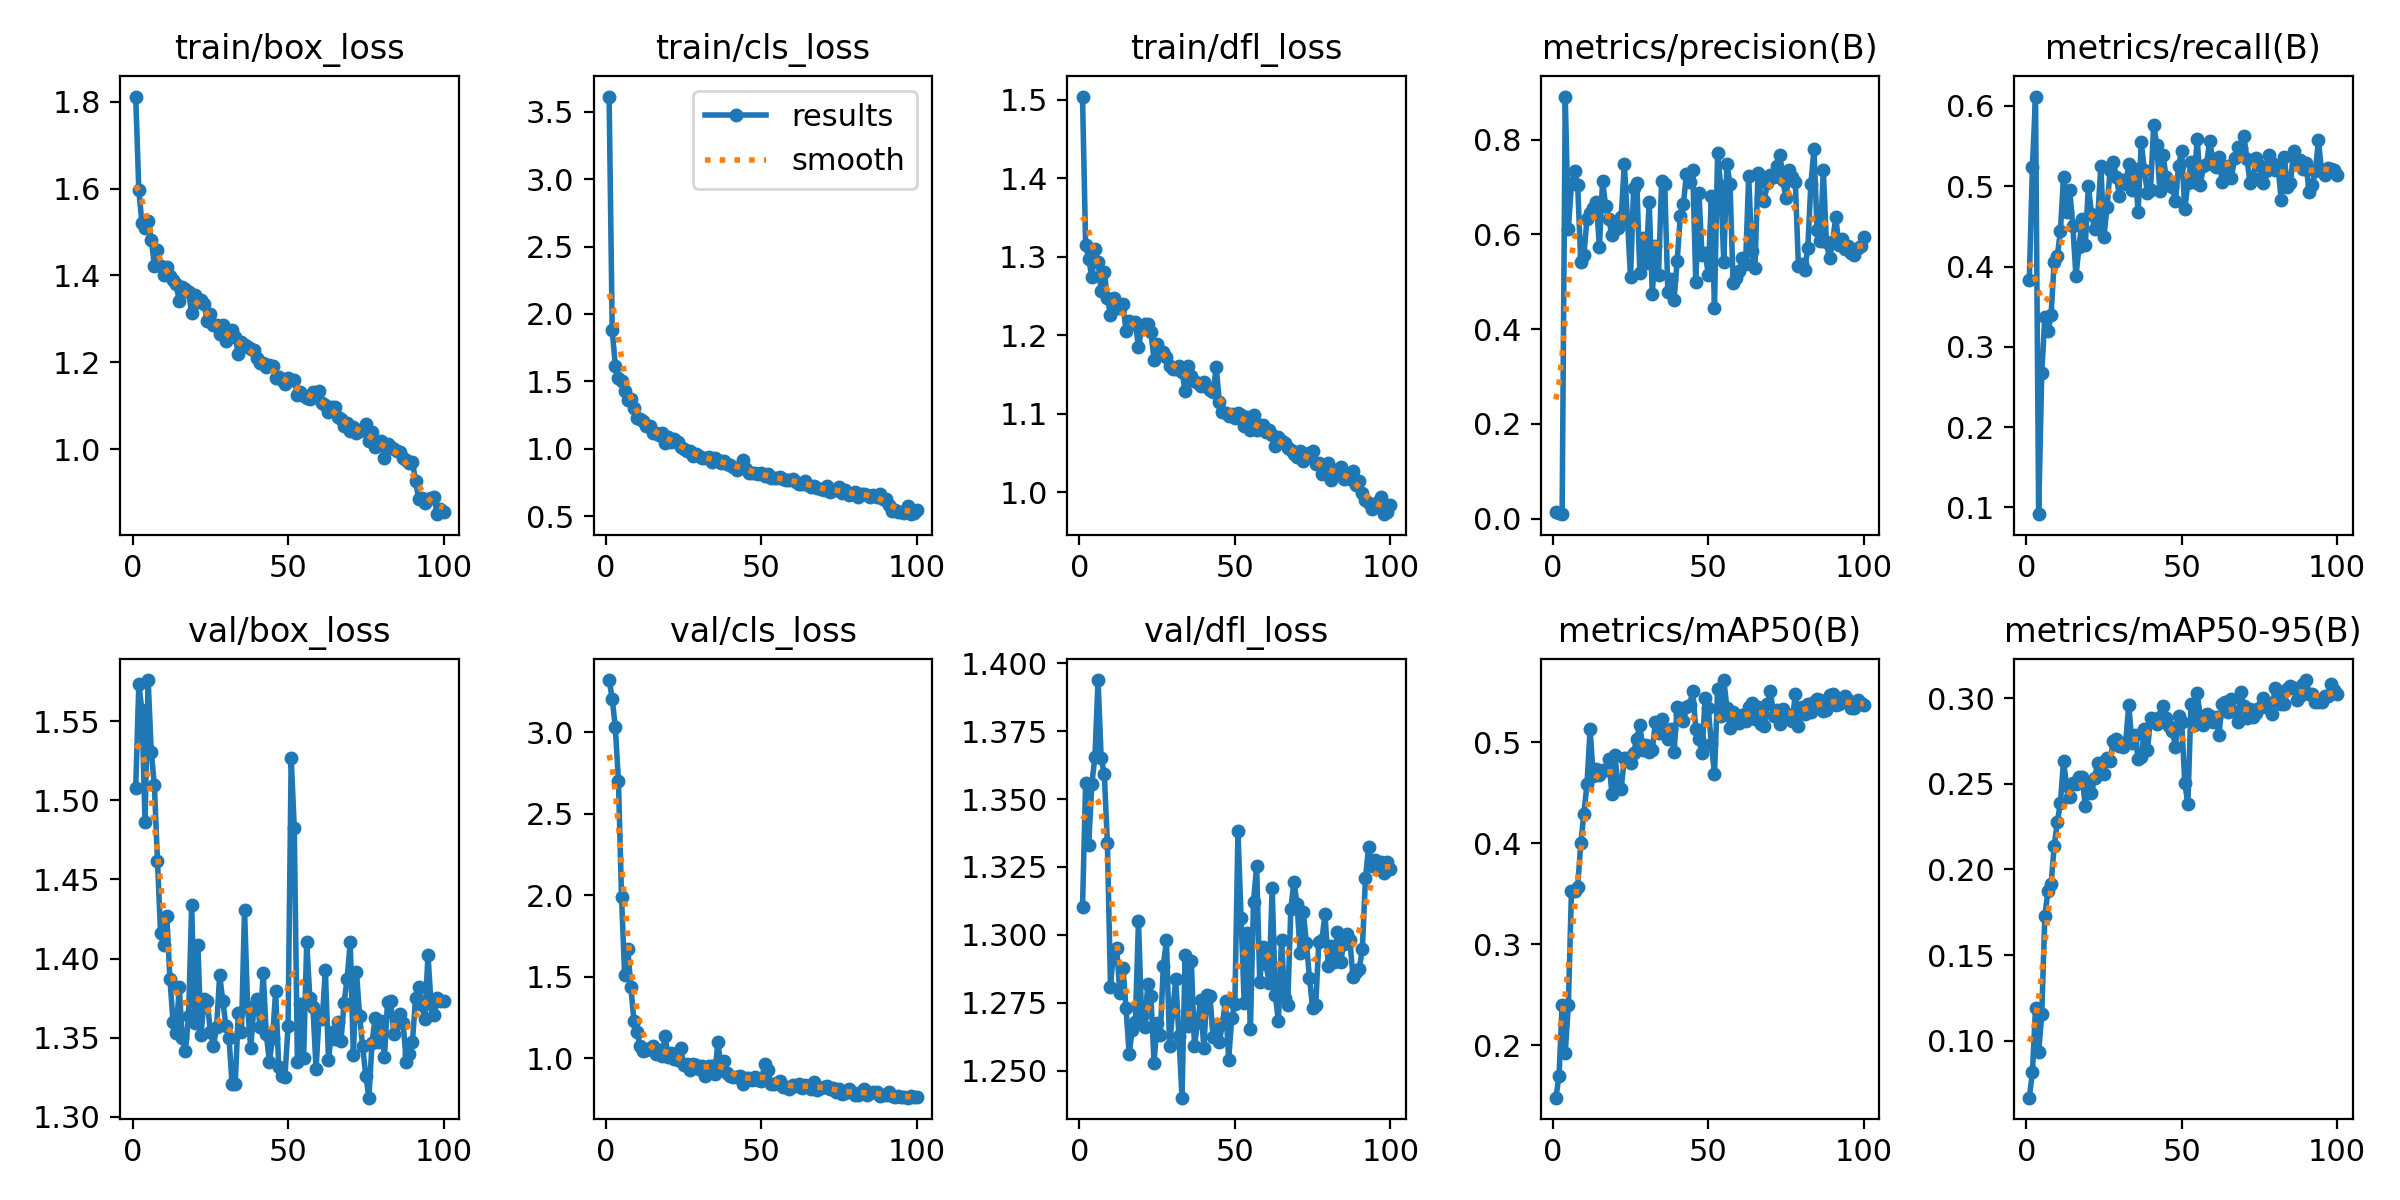

Source data for this figure (header and first rows):
epoch, train/box_loss, train/cls_loss, train/dfl_loss, metrics/precision(B), metrics/recall(B), metrics/mAP50(B), metrics/mAP50-95(B), val/box_loss, val/cls_loss, val/dfl_loss, lr/pg0, lr/pg1, lr/pg2
1, 1.812, 3.613, 1.504, 0.01347, 0.3834, 0.1481, 0.06681, 1.508, 3.32, 1.31, 0.00023, 0.00023, 0.00023
2, 1.597, 1.878, 1.315, 0.01298, 0.5243, 0.1699, 0.08165, 1.573, 3.206, 1.356, 0.0004654, 0.0004654, 0.0004654
3, 1.521, 1.617, 1.298, 0.00955, 0.6117, 0.24, 0.1194, 1.557, 3.029, 1.333, 0.0006959, 0.0006959, 0.0006959
4, 1.51, 1.525, 1.274, 0.8911, 0.09154, 0.1921, 0.09326, 1.486, 2.701, 1.356, 0.0009218, 0.0009218, 0.0009218
5, 1.526, 1.503, 1.311, 0.6119, 0.2673, 0.2401, 0.1154, 1.576, 1.986, 1.366, 0.0009604, 0.0009604, 0.0009604
6, 1.482, 1.428, 1.294, 0.7064, 0.3374, 0.3524, 0.173, 1.53, 1.509, 1.394, 0.0009505, 0.0009505, 0.0009505
7, 1.423, 1.362, 1.256, 0.7331, 0.3191, 0.3529, 0.1874, 1.51, 1.672, 1.365, 0.0009406, 0.0009406, 0.0009406
8, 1.459, 1.368, 1.28, 0.704, 0.3395, 0.3572, 0.1913, 1.462, 1.434, 1.359, 0.0009307, 0.0009307, 0.0009307
9, 1.422, 1.301, 1.248, 0.5413, 0.4061, 0.3999, 0.2137, 1.416, 1.226, 1.334, 0.0009208, 0.0009208, 0.0009208
10, 1.402, 1.23, 1.226, 0.5563, 0.413, 0.4295, 0.2277, 1.408, 1.157, 1.281, 0.0009109, 0.0009109, 0.0009109
11, 1.42, 1.219, 1.248, 0.6336, 0.444, 0.4589, 0.2388, 1.427, 1.076, 1.294, 0.000901, 0.000901, 0.000901
12, 1.399, 1.204, 1.235, 0.6456, 0.5117, 0.5133, 0.2632, 1.387, 1.042, 1.295, 0.0008911, 0.0008911, 0.0008911
13, 1.389, 1.171, 1.234, 0.6549, 0.4685, 0.4662, 0.2488, 1.36, 1.048, 1.279, 0.0008812, 0.0008812, 0.0008812
14, 1.38, 1.167, 1.24, 0.6687, 0.4953, 0.4737, 0.2422, 1.353, 1.063, 1.288, 0.0008713, 0.0008713, 0.0008713
15, 1.341, 1.119, 1.206, 0.5736, 0.4502, 0.4677, 0.2504, 1.382, 1.075, 1.273, 0.0008614, 0.0008614, 0.0008614
16, 1.373, 1.115, 1.218, 0.7137, 0.3879, 0.4726, 0.2501, 1.35, 1.023, 1.256, 0.0008515, 0.0008515, 0.0008515
17, 1.368, 1.104, 1.215, 0.6604, 0.4248, 0.4723, 0.2538, 1.341, 1.051, 1.265, 0.0008416, 0.0008416, 0.0008416
18, 1.362, 1.118, 1.217, 0.6331, 0.4593, 0.4837, 0.254, 1.364, 1.011, 1.268, 0.0008317, 0.0008317, 0.0008317
19, 1.313, 1.045, 1.185, 0.5979, 0.4266, 0.4492, 0.2369, 1.434, 1.137, 1.305, 0.0008218, 0.0008218, 0.0008218
20, 1.354, 1.086, 1.208, 0.612, 0.5006, 0.4872, 0.2506, 1.359, 1.008, 1.27, 0.0008119, 0.0008119, 0.0008119
21, 1.339, 1.052, 1.214, 0.6138, 0.4648, 0.456, 0.2446, 1.409, 1.034, 1.266, 0.000802, 0.000802, 0.000802
22, 1.344, 1.075, 1.215, 0.6374, 0.4471, 0.4542, 0.2535, 1.352, 0.9948, 1.282, 0.0007921, 0.0007921, 0.0007921
23, 1.335, 1.051, 1.204, 0.7489, 0.4606, 0.4843, 0.262, 1.375, 0.9866, 1.278, 0.0007822, 0.0007822, 0.0007822
24, 1.294, 1.01, 1.169, 0.6326, 0.5254, 0.4848, 0.2623, 1.373, 1.062, 1.253, 0.0007723, 0.0007723, 0.0007723
25, 1.311, 1.002, 1.19, 0.5101, 0.4373, 0.4796, 0.2557, 1.354, 0.9575, 1.268, 0.0007624, 0.0007624, 0.0007624
26, 1.286, 0.9871, 1.18, 0.6984, 0.4741, 0.4899, 0.2648, 1.345, 0.9616, 1.263, 0.0007525, 0.0007525, 0.0007525
27, 1.286, 0.9837, 1.179, 0.7092, 0.5201, 0.5036, 0.2633, 1.357, 0.9281, 1.289, 0.0007426, 0.0007426, 0.0007426
28, 1.265, 0.9483, 1.172, 0.5177, 0.5305, 0.5172, 0.2752, 1.389, 0.9624, 1.298, 0.0007327, 0.0007327, 0.0007327
29, 1.286, 0.9576, 1.161, 0.5931, 0.511, 0.492, 0.2759, 1.373, 0.9592, 1.259, 0.0007228, 0.0007228, 0.0007228
30, 1.248, 0.9495, 1.157, 0.5395, 0.4884, 0.4972, 0.272, 1.358, 0.9342, 1.272, 0.0007129, 0.0007129, 0.0007129
31, 1.258, 0.9287, 1.158, 0.668, 0.5073, 0.4906, 0.2715, 1.35, 0.9484, 1.284, 0.000703, 0.000703, 0.000703
32, 1.274, 0.9345, 1.161, 0.4753, 0.5033, 0.4924, 0.2743, 1.321, 0.891, 1.263, 0.0006931, 0.0006931, 0.0006931
33, 1.259, 0.9399, 1.154, 0.5766, 0.5274, 0.5198, 0.2961, 1.321, 0.9488, 1.24, 0.0006832, 0.0006832, 0.0006832
34, 1.218, 0.9014, 1.129, 0.5146, 0.4958, 0.5094, 0.2737, 1.366, 0.9509, 1.293, 0.0006733, 0.0006733, 0.0006733
35, 1.246, 0.9298, 1.162, 0.7133, 0.5212, 0.5236, 0.2784, 1.353, 0.9051, 1.267, 0.0006634, 0.0006634, 0.0006634
36, 1.239, 0.9151, 1.149, 0.7071, 0.4676, 0.5109, 0.2644, 1.431, 1.099, 1.29, 0.0006535, 0.0006535, 0.0006535
37, 1.235, 0.8913, 1.142, 0.4794, 0.5547, 0.5031, 0.2658, 1.369, 0.9359, 1.259, 0.0006436, 0.0006436, 0.0006436
38, 1.23, 0.9121, 1.139, 0.5052, 0.5199, 0.5131, 0.282, 1.344, 0.9808, 1.268, 0.0006337, 0.0006337, 0.0006337
39, 1.228, 0.8886, 1.135, 0.4612, 0.4916, 0.4906, 0.2696, 1.369, 0.9079, 1.276, 0.0006238, 0.0006238, 0.0006238
40, 1.21, 0.8825, 1.141, 0.5445, 0.4955, 0.535, 0.2884, 1.375, 0.8884, 1.258, 0.0006139, 0.0006139, 0.0006139
41, 1.199, 0.8618, 1.134, 0.6379, 0.5766, 0.5276, 0.2879, 1.357, 0.8861, 1.278, 0.000604, 0.000604, 0.000604
42, 1.199, 0.8457, 1.13, 0.6642, 0.5514, 0.5213, 0.2848, 1.391, 0.8862, 1.277, 0.0005941, 0.0005941, 0.0005941
43, 1.188, 0.8537, 1.128, 0.7286, 0.4935, 0.5355, 0.2888, 1.352, 0.8927, 1.262, 0.0005842, 0.0005842, 0.0005842
44, 1.193, 0.9156, 1.16, 0.7105, 0.5385, 0.537, 0.2952, 1.335, 0.8438, 1.267, 0.0005743, 0.0005743, 0.0005743
45, 1.192, 0.8505, 1.116, 0.7367, 0.5114, 0.5505, 0.2884, 1.35, 0.8792, 1.261, 0.0005644, 0.0005644, 0.0005644
46, 1.163, 0.8216, 1.102, 0.4992, 0.5018, 0.5135, 0.284, 1.379, 0.8787, 1.267, 0.0005545, 0.0005545, 0.0005545
47, 1.166, 0.8196, 1.101, 0.6874, 0.4993, 0.5029, 0.281, 1.331, 0.8651, 1.276, 0.0005446, 0.0005446, 0.0005446
48, 1.16, 0.8226, 1.098, 0.5558, 0.4812, 0.4896, 0.2718, 1.326, 0.8847, 1.254, 0.0005347, 0.0005347, 0.0005347
49, 1.15, 0.813, 1.1, 0.5617, 0.5257, 0.5443, 0.2894, 1.325, 0.8674, 1.27, 0.0005248, 0.0005248, 0.0005248
50, 1.164, 0.8187, 1.095, 0.5151, 0.5437, 0.534, 0.2863, 1.358, 0.8593, 1.274, 0.0005149, 0.0005149, 0.0005149
51, 1.158, 0.7995, 1.101, 0.6805, 0.471, 0.498, 0.2507, 1.527, 0.961, 1.338, 0.000505, 0.000505, 0.000505
52, 1.159, 0.8108, 1.099, 0.4452, 0.5042, 0.4683, 0.238, 1.482, 0.9291, 1.306, 0.0004951, 0.0004951, 0.0004951
53, 1.125, 0.7861, 1.085, 0.7721, 0.5301, 0.5523, 0.2964, 1.335, 0.8396, 1.275, 0.0004852, 0.0004852, 0.0004852
54, 1.131, 0.7816, 1.097, 0.7032, 0.5055, 0.5263, 0.2841, 1.371, 0.8378, 1.301, 0.0004753, 0.0004753, 0.0004753
55, 1.121, 0.7806, 1.079, 0.5422, 0.5592, 0.5617, 0.3029, 1.337, 0.8492, 1.265, 0.0004654, 0.0004654, 0.0004654
56, 1.117, 0.7891, 1.099, 0.7488, 0.5016, 0.5342, 0.2888, 1.411, 0.8602, 1.312, 0.0004555, 0.0004555, 0.0004555
57, 1.115, 0.7723, 1.079, 0.7057, 0.5246, 0.5143, 0.2845, 1.375, 0.8204, 1.325, 0.0004456, 0.0004456, 0.0004456
58, 1.132, 0.7666, 1.086, 0.4969, 0.5275, 0.5297, 0.2906, 1.369, 0.8248, 1.283, 0.0004357, 0.0004357, 0.0004357
59, 1.12, 0.7677, 1.086, 0.5087, 0.5557, 0.5226, 0.2898, 1.33, 0.8077, 1.296, 0.0004258, 0.0004258, 0.0004258
60, 1.133, 0.7721, 1.077, 0.522, 0.5334, 0.5195, 0.2862, 1.364, 0.8377, 1.289, 0.0004159, 0.0004159, 0.0004159
... 40 more rows
